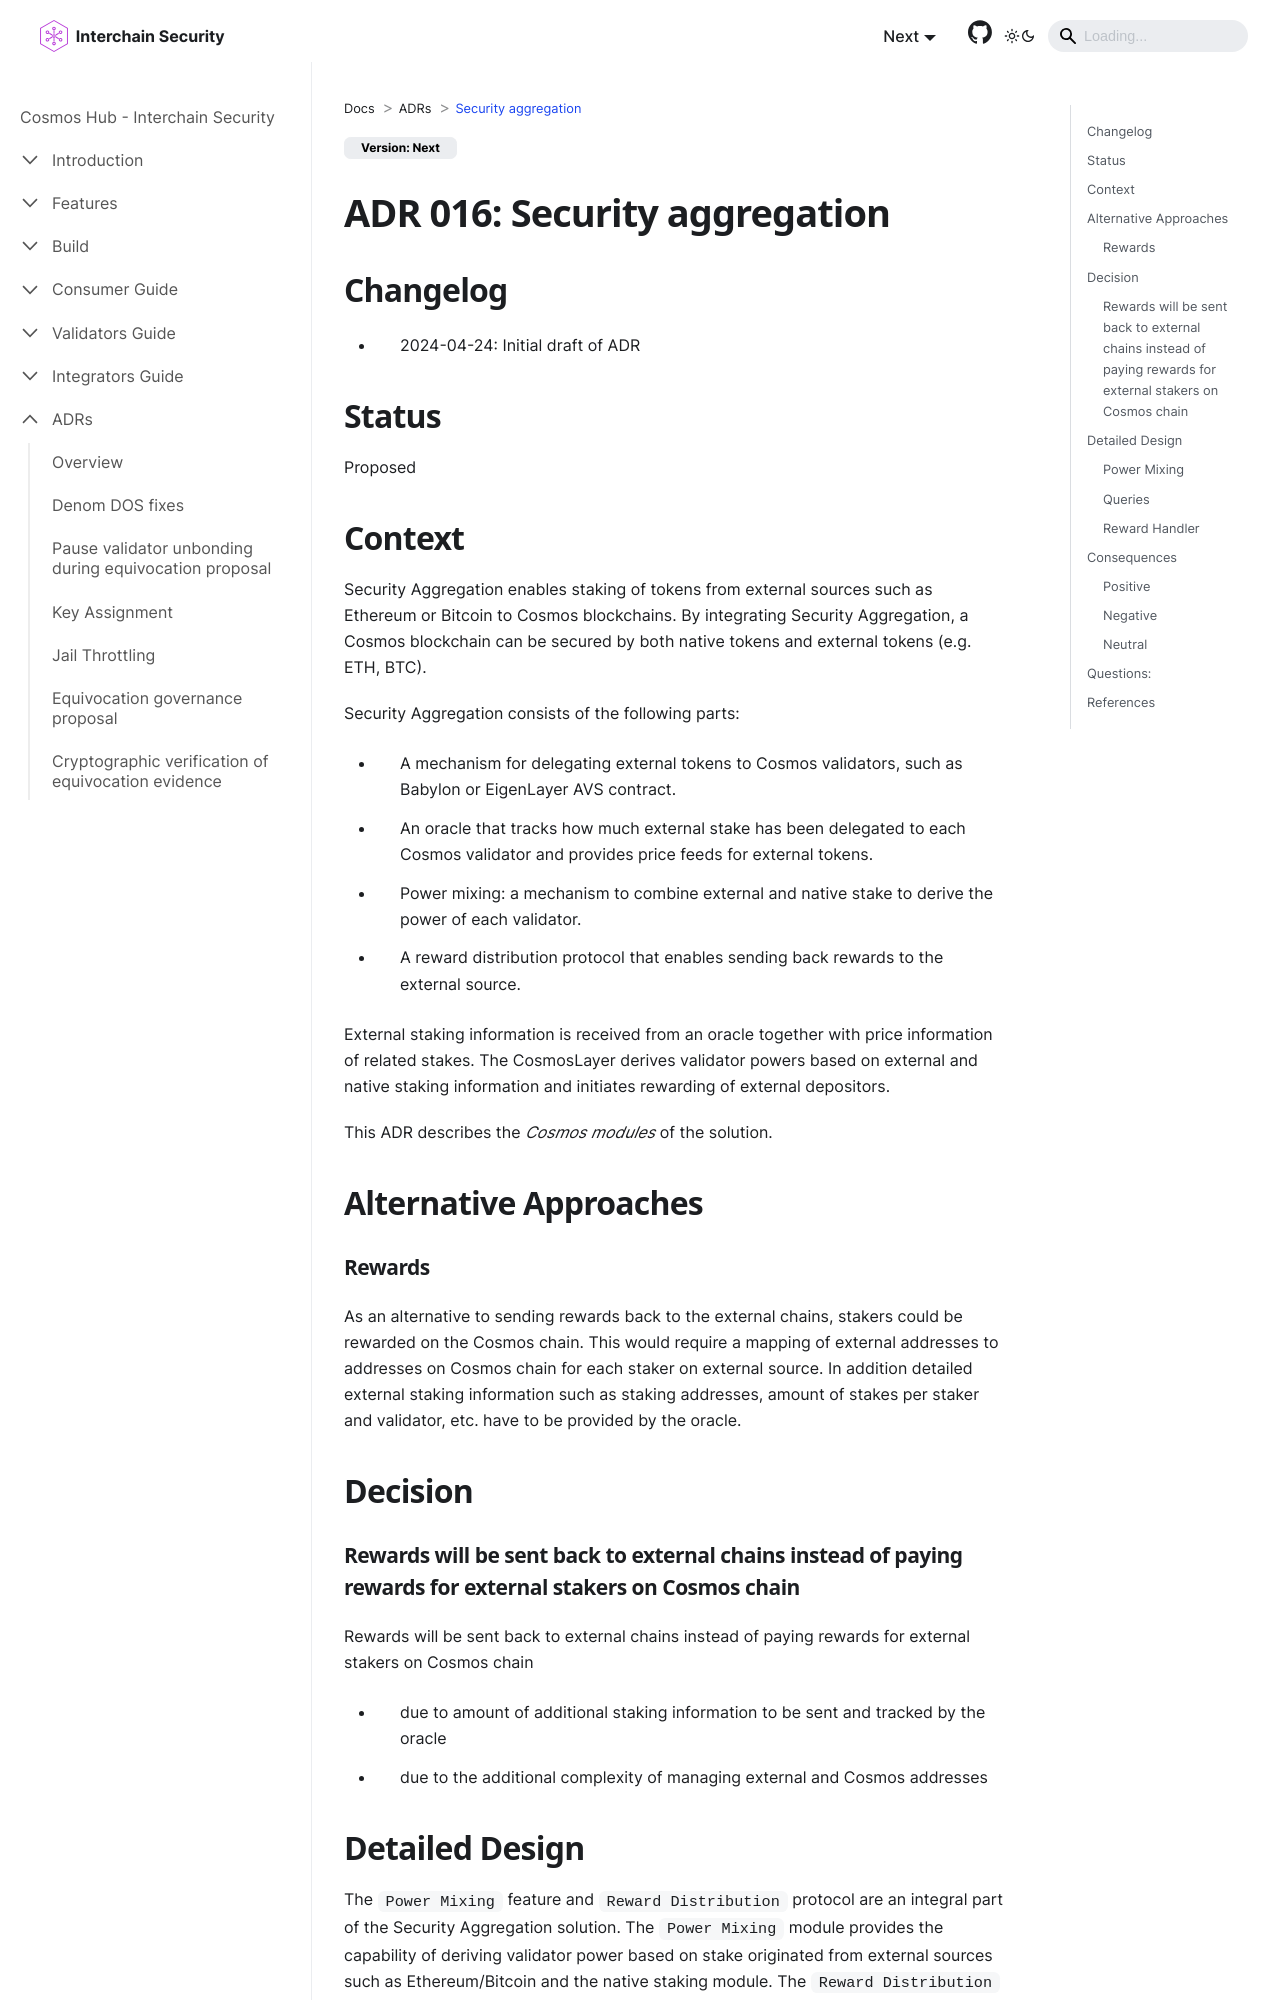

repository: cosmos/interchain-security · page: adrs/adr-016-securityaggregation.html · generator: docusaurus

---
sidebar_position: 17
title: Security aggregation
---
# ADR 016: Security aggregation

## Changelog

-  2024-04-24: Initial draft of ADR

## Status

Proposed

## Context

Security Aggregation enables staking of tokens from external sources such as Ethereum or Bitcoin to Cosmos blockchains. By integrating Security Aggregation, a Cosmos blockchain can be secured by both native tokens and external tokens (e.g. ETH, BTC).

Security Aggregation consists of the following parts:

- A mechanism for delegating external tokens to Cosmos validators, such as Babylon or EigenLayer AVS contract.
- An oracle that tracks how much external stake has been delegated to each Cosmos validator and provides price feeds for external tokens.
- Power mixing:  a mechanism to combine external and native stake to derive the power of each validator.
- A reward distribution protocol that enables sending back rewards to the external source.

External staking information is received from an oracle together with price information of related stakes.
The CosmosLayer derives validator powers based on external and native staking information and initiates rewarding of external depositors.

This ADR describes the _Cosmos modules_ of the solution.

## Alternative Approaches

### Rewards
As an alternative to sending rewards back to the external chains, stakers could be rewarded on the Cosmos chain.
This would require a mapping of external addresses to addresses on Cosmos chain for each staker on external source.
In addition detailed external staking information such as staking addresses, amount of stakes per staker and validator, etc. have to be provided by the oracle.

## Decision

### Rewards will be sent back to external chains instead of paying rewards for external stakers on Cosmos chain
Rewards will be sent back to external chains instead of paying rewards for external stakers on Cosmos chain
- due to amount of additional staking information to be sent and tracked by the oracle
- due to the additional complexity of managing external and Cosmos addresses

## Detailed Design

The `Power Mixing` feature and `Reward Distribution` protocol are an integral part of the Security Aggregation solution.
The `Power Mixing` module provides the capability of deriving validator power based on stake originated from external sources such as Ethereum/Bitcoin and the native staking module.
The `Reward Distribution` manages the process of sending rewards to external stakers.
